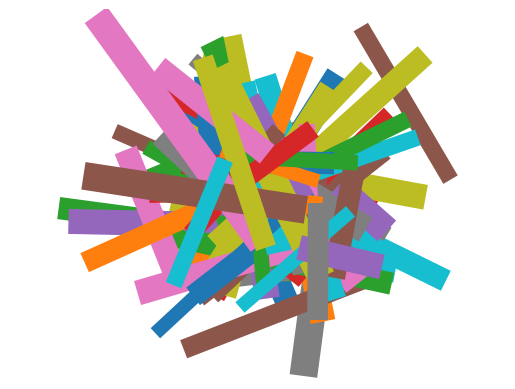

The script that saved this image:
from random import randint
import numpy as np
import matplotlib.pyplot as plt

# plt.gca().invert_yaxis()
plt.axis('equal')
plt.axis('off')

stroke_count = 100
canvas_size = 1000
mean = 0
std = 0.8


def rand():
    return np.random.normal(mean, std, 2)


for i in range(stroke_count):
    x_series = rand()
    y_series = rand()
    plt.plot(x_series, y_series, linewidth=randint(10, 20))

plt.show()
